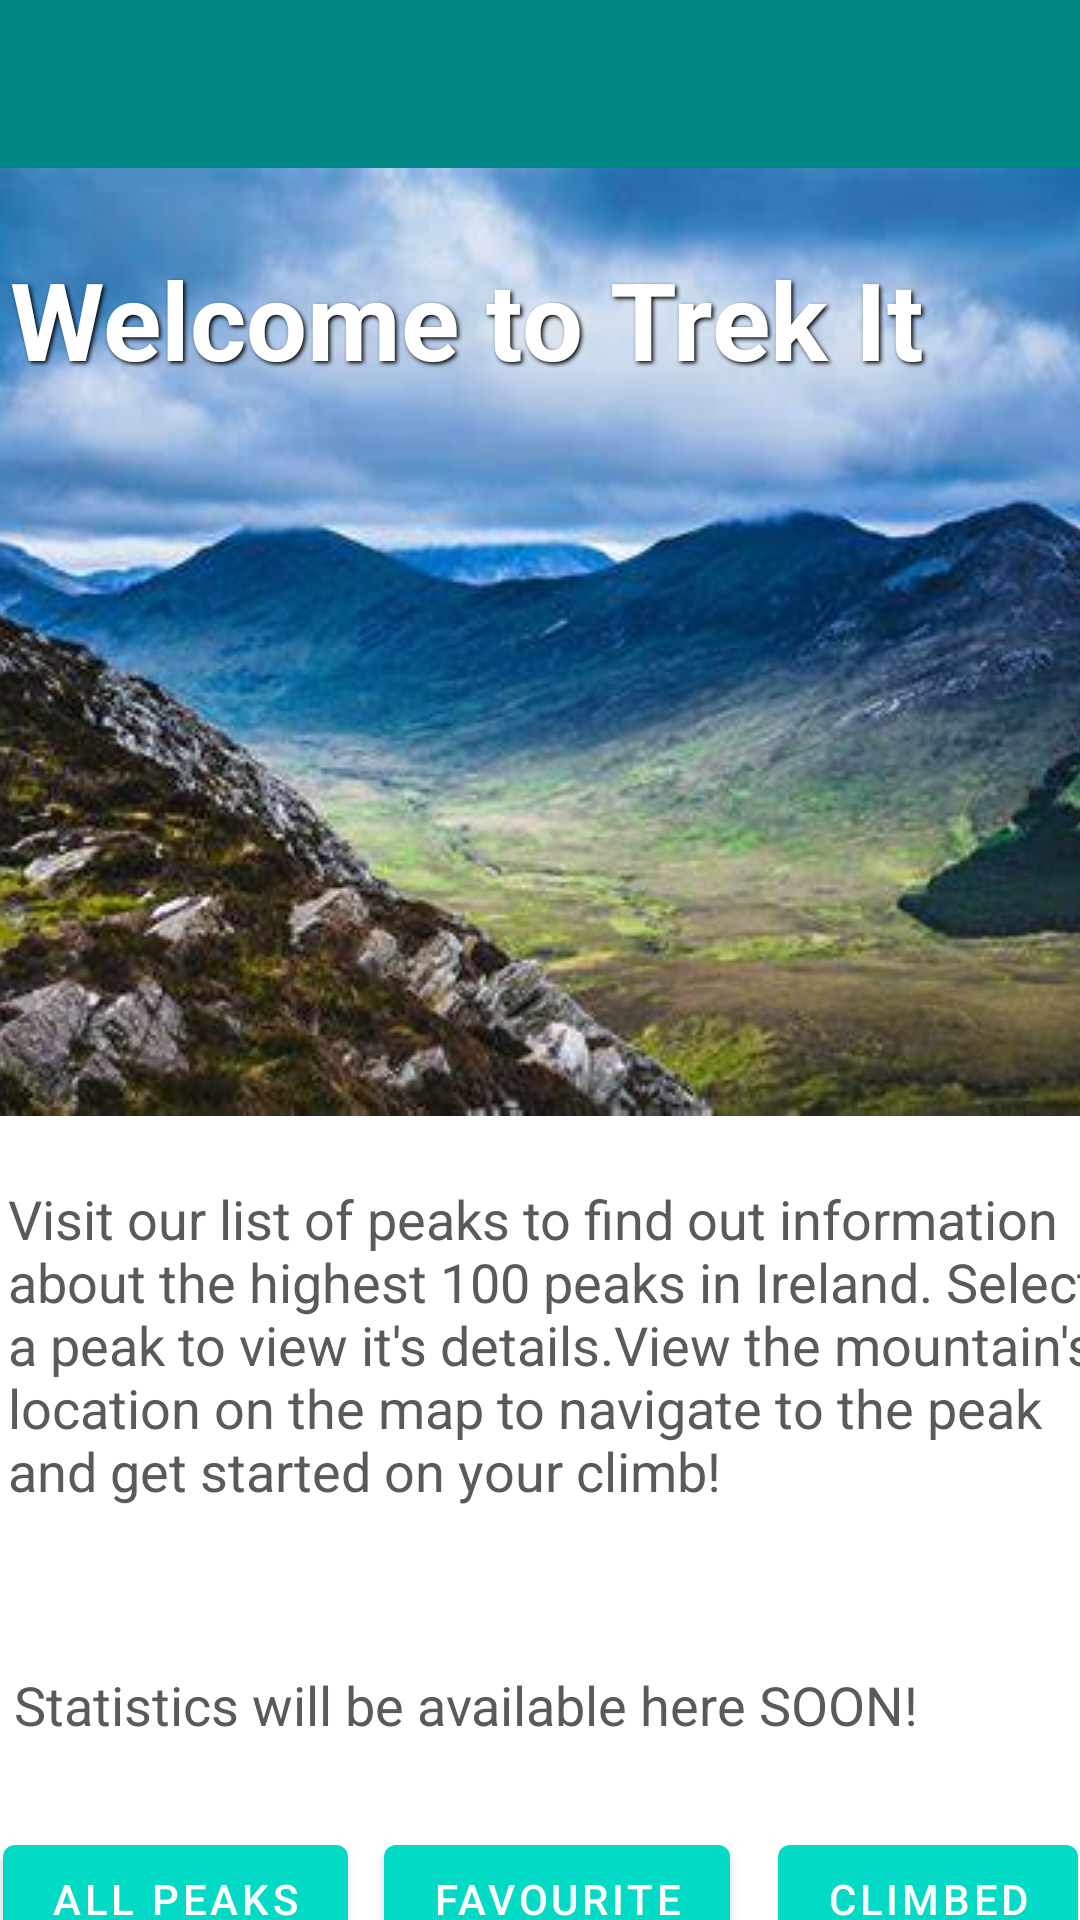

Reconstruct the res/layout file that produces this screen, plus the resources it refers to.
<!-- AndroidManifest.xml: application theme Theme.TrekIt.NoActionBar -->
<!-- res/layout/content_main.xml -->
<?xml version="1.0" encoding="utf-8"?>
<androidx.constraintlayout.widget.ConstraintLayout xmlns:android="http://schemas.android.com/apk/res/android"
    xmlns:app="http://schemas.android.com/apk/res-auto"
    xmlns:tools="http://schemas.android.com/tools"
    android:layout_width="match_parent"
    android:layout_height="match_parent">

    <com.google.android.material.appbar.AppBarLayout
        android:id="@+id/appBarLayout"
        android:layout_width="match_parent"
        android:layout_height="wrap_content"
        android:background="@color/teal_700"
        android:fitsSystemWindows="true"
        app:elevation="0dip"
        app:layout_constraintEnd_toEndOf="parent"
        app:layout_constraintStart_toStartOf="parent"
        app:layout_constraintTop_toTopOf="parent"
        app:theme="@style/ThemeOverlay.AppCompat.Dark.ActionBar">

        <androidx.appcompat.widget.Toolbar
            android:id="@+id/toolbar"
            android:layout_width="match_parent"
            android:layout_height="wrap_content"
            app:titleTextAppearance="@style/Toolbar.TitleText"
            app:titleTextColor="@color/white" />
    </com.google.android.material.appbar.AppBarLayout>

    <FrameLayout
        android:id="@id/frameLayout1"
        android:layout_width="match_parent"
        android:layout_height="338dp"
        app:layout_constraintTop_toBottomOf="@id/appBarLayout"
        >

        <ImageView
            android:id="@+id/imageView"
            android:layout_width="match_parent"
            android:layout_height="wrap_content"
            android:scaleType="centerCrop"
            android:src="@drawable/mountains1" />

        <TextView
            android:id="@+id/textView"
            android:layout_width="353dp"
            android:layout_height="69dp"
            android:layout_gravity="center_horizontal|top"
            android:layout_marginTop="26dp"
            android:shadowColor="#000"
            android:shadowDx="2"
            android:shadowDy="2"
            android:shadowRadius="3"
            android:text="@string/welcome_to_trek_it"
            android:textColor="@color/white"
            android:textSize="36sp"
            android:textStyle="bold" />

    </FrameLayout>


    <TextView
        android:id="@+id/textView3"
        android:layout_width="363dp"
        android:layout_height="146dp"
        android:layout_marginStart="28dp"
        android:layout_marginEnd="20dp"
        android:text="@string/peaksBlurb"
        android:textColor="@color/gray_700"
        android:textSize="18sp"
        app:layout_constraintEnd_toEndOf="parent"
        app:layout_constraintStart_toStartOf="parent"
        app:layout_constraintTop_toBottomOf="@id/frameLayout1" />

    <TextView
        android:id="@+id/textView5"
        android:layout_width="359dp"
        android:layout_height="54dp"
        android:layout_marginTop="16dp"
        android:text="@string/features"
        android:textColor="@color/gray_700"
        android:textSize="18sp"
        app:layout_constraintEnd_toEndOf="@+id/textView3"
        app:layout_constraintStart_toStartOf="@+id/textView3"
        app:layout_constraintTop_toBottomOf="@+id/textView3" />


    <Button
        android:id="@+id/allBtn"
        android:layout_width="wrap_content"
        android:layout_height="wrap_content"
        android:layout_marginStart="24dp"
        android:layout_marginTop="16dp"
        android:text="All Peaks"
        app:layout_constraintBottom_toBottomOf="parent"
        app:layout_constraintEnd_toStartOf="@+id/faveBtn"
        app:layout_constraintStart_toStartOf="parent"
        app:layout_constraintTop_toBottomOf="@+id/textView5"
        android:onClick="onButtonClick"/>

    <Button
        android:id="@+id/faveBtn"
        android:layout_width="wrap_content"
        android:layout_height="wrap_content"
        android:layout_marginStart="12dp"
        android:layout_marginEnd="8dp"
        android:text="Favourite"
        app:layout_constraintEnd_toStartOf="@+id/climbBtn"
        app:layout_constraintStart_toEndOf="@id/allBtn"
        app:layout_constraintTop_toTopOf="@+id/allBtn"
        android:onClick="onButtonClick"/>

    <Button
        android:id="@+id/climbBtn"
        android:layout_width="wrap_content"
        android:layout_height="wrap_content"
        android:layout_marginStart="8dp"
        android:layout_marginEnd="24dp"
        android:text="Climbed"
        app:layout_constraintEnd_toEndOf="parent"
        app:layout_constraintStart_toEndOf="@+id/faveBtn"
        app:layout_constraintTop_toTopOf="@+id/faveBtn"
        android:onClick="onButtonClick"/>


</androidx.constraintlayout.widget.ConstraintLayout>
<!-- resources referenced by this layout -->
<resources>
  <color name="gray_700">#5a5a5a</color>
  <color name="teal_700">#FF018786</color>
  <color name="white">#FFFFFFFF</color>
  <!-- drawable mountains1: png bitmap (drawable, 26806 bytes) -->
  <string name="features">Statistics will be available here SOON!</string>
  <string name="peaksBlurb">Visit our list of peaks to find out information about the highest 100 peaks in Ireland. Select a peak to view it\'s details.View the mountain\'s location on the map to navigate to the peak and get started on your climb!</string>
  <string name="welcome_to_trek_it">Welcome to Trek It</string>
  <style name="Toolbar.TitleText" parent="TextAppearance.Widget.AppCompat.Toolbar.Title">
          <item name="android:textSize">14sp</item>
      </style>
  <style name="Theme.TrekIt.NoActionBar" parent="Theme.MaterialComponents.DayNight.NoActionBar">
          
          <item name="colorPrimary">@color/teal_200</item>
          <item name="colorPrimaryVariant">@color/teal_700</item>
          <item name="colorOnPrimary">@color/white</item>
          
          <item name="colorSecondary">@color/orange</item>
          <item name="colorSecondaryVariant">@color/gray_500</item>
          <item name="colorOnSecondary">@color/black</item>
          
          <item name="android:statusBarColor" tools:targetApi="l">?attr/colorPrimaryVariant</item>
          
      </style>
  <color name="teal_200">#FF03DAC5</color>
  <color name="orange">#ff8c00</color>
  <color name="gray_500">#808080</color>
  <color name="black">#FF000000</color>
</resources>
